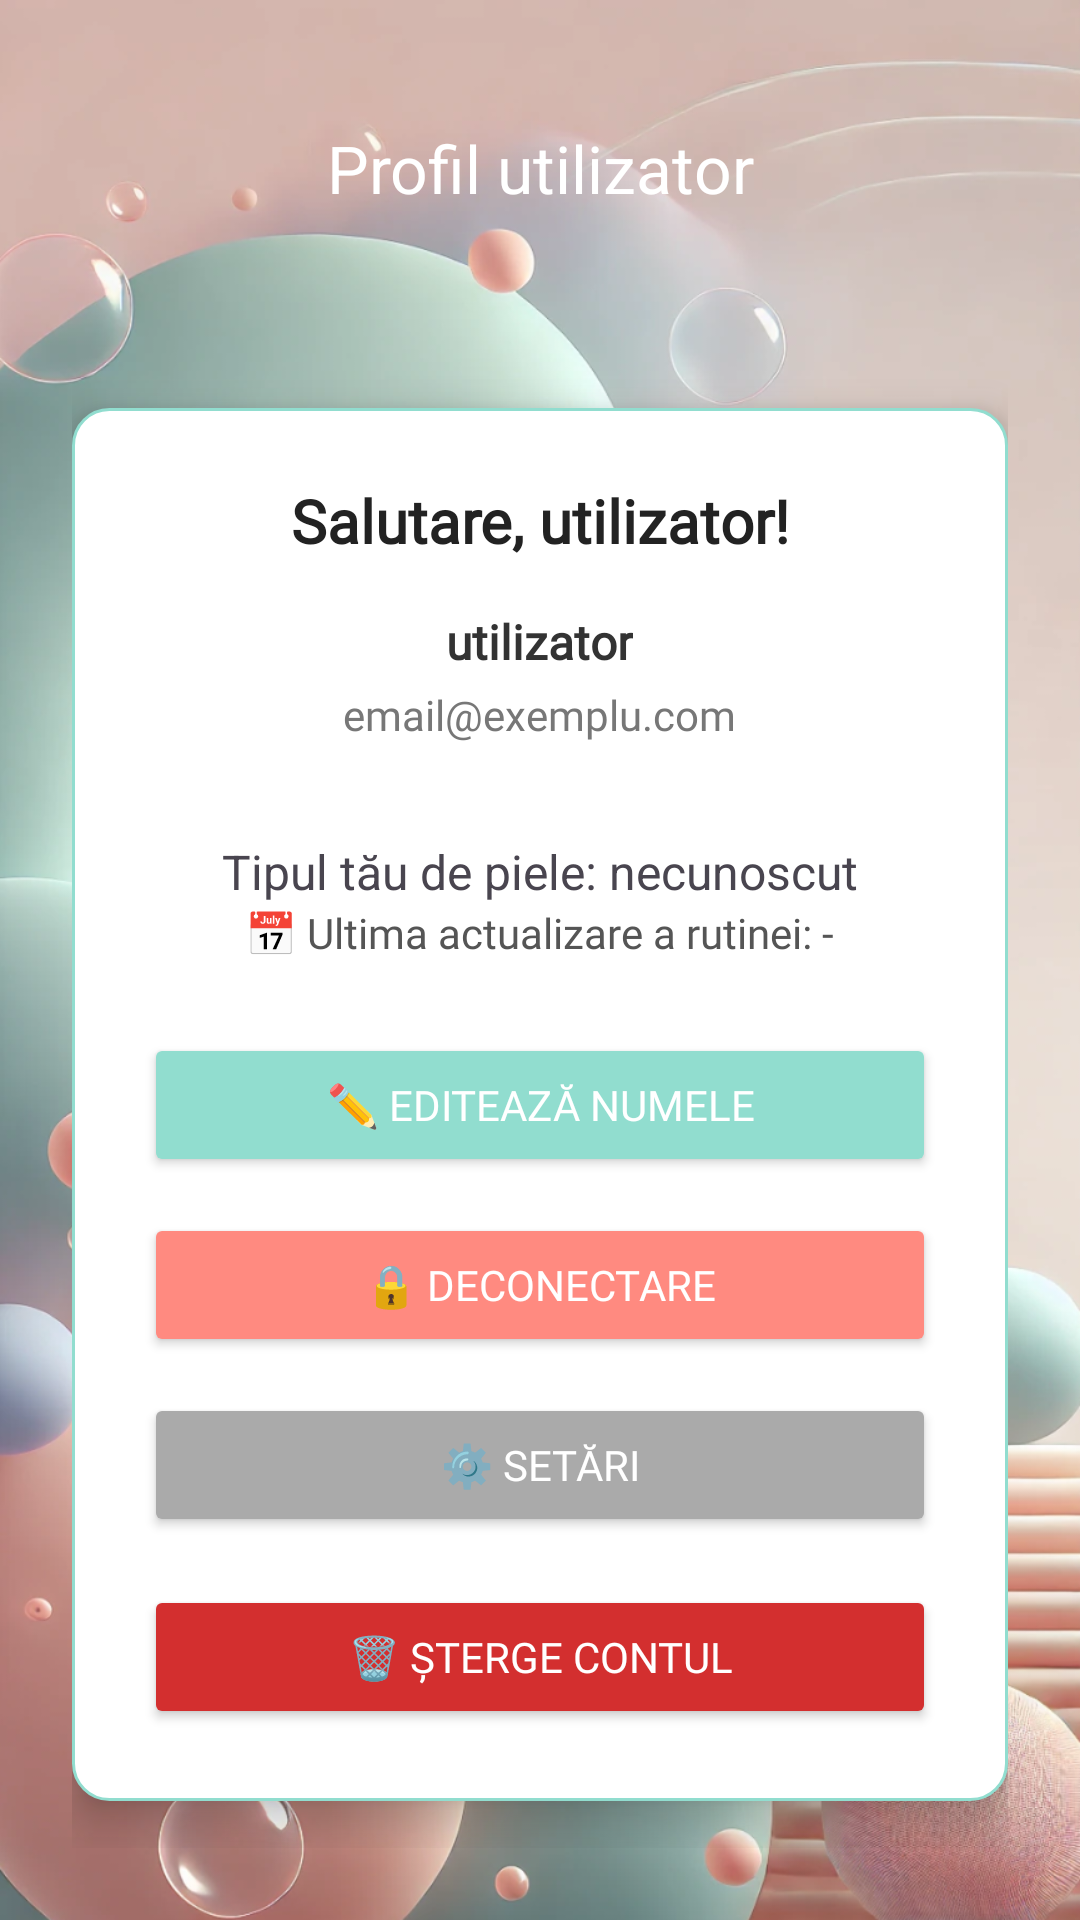

Android layout source for this screen:
<!-- AndroidManifest.xml: application theme Theme.SkinWise -->
<!-- res/layout/activity_profile.xml -->
<?xml version="1.0" encoding="utf-8"?>
<RelativeLayout xmlns:android="http://schemas.android.com/apk/res/android"
    xmlns:app="http://schemas.android.com/apk/res-auto"
    android:layout_width="match_parent"
    android:layout_height="match_parent"
    android:background="@drawable/background_bubbles"
    android:padding="24dp">

    
    <com.google.android.material.appbar.MaterialToolbar
        android:id="@+id/topAppBarProfile"
        android:layout_width="match_parent"
        android:layout_height="wrap_content"
        android:backgroundTint="#91ddcf"
        android:elevation="4dp"
        app:navigationIcon="@drawable/ic_arrow_back"
        app:title="Profil utilizator"
        app:titleTextColor="@android:color/white"
        app:titleCentered="true" />

    
    <LinearLayout
        android:layout_width="match_parent"
        android:layout_height="wrap_content"
        android:orientation="vertical"
        android:layout_below="@id/topAppBarProfile"
        android:layout_centerInParent="true"
        android:gravity="center_horizontal"
        android:background="@drawable/card_background"
        android:padding="24dp"
        android:elevation="8dp"
        android:layout_marginTop="48dp">

        <TextView
            android:id="@+id/greetingText"
            android:layout_width="wrap_content"
            android:layout_height="wrap_content"
            android:text="Salutare, utilizator!"
            android:textSize="20sp"
            android:textStyle="bold"
            android:textColor="#222222"
            android:fontFamily="@font/poppins_medium"
            android:layout_marginBottom="16dp" />

        <TextView
            android:id="@+id/profileNameText"
            android:layout_width="wrap_content"
            android:layout_height="wrap_content"
            android:text="utilizator"
            android:textSize="16sp"
            android:textColor="#333333"
            android:textStyle="bold"
            android:fontFamily="@font/poppins_medium"
            android:layout_marginBottom="4dp" />

        <TextView
            android:id="@+id/profileEmailText"
            android:layout_width="wrap_content"
            android:layout_height="wrap_content"
            android:text="email@exemplu.com"
            android:textSize="14sp"
            android:textColor="#777777"
            android:fontFamily="@font/poppins_regular"
            android:layout_marginBottom="16dp" />
        <TextView
            android:id="@+id/skinTypeText"
            android:layout_width="wrap_content"
            android:layout_height="wrap_content"
            android:text="Tipul tău de piele: necunoscut"
            android:textSize="16sp"
            android:layout_marginTop="16dp"/>

        <TextView
            android:id="@+id/lastRoutineText"
            android:layout_width="wrap_content"
            android:layout_height="wrap_content"
            android:text="📅 Ultima actualizare a rutinei: -"
            android:textSize="14sp"
            android:textColor="#555555"
            android:fontFamily="@font/poppins_regular"
            android:layout_marginBottom="24dp" />

        <Button
            android:id="@+id/editNameButton"
            android:layout_width="match_parent"
            android:layout_height="wrap_content"
            android:text="✏️ Editează numele"
            android:backgroundTint="#91ddcf"
            android:textColor="@android:color/white"
            android:fontFamily="@font/poppins_medium"
            android:layout_marginBottom="12dp" />

        <Button
            android:id="@+id/logoutButton"
            android:layout_width="match_parent"
            android:layout_height="wrap_content"
            android:text="🔒 Deconectare"
            android:backgroundTint="#FF8A80"
            android:textColor="@android:color/white"
            android:fontFamily="@font/poppins_medium"
            android:layout_marginBottom="12dp" />

        <Button
            android:id="@+id/settingsButton"
            android:layout_width="match_parent"
            android:layout_height="wrap_content"
            android:text="⚙️ Setări"
            android:backgroundTint="#AAAAAA"
            android:textColor="@android:color/white"
            android:layout_marginBottom="16dp"
            android:fontFamily="@font/poppins_medium" />

        <Button
            android:id="@+id/deleteAccountButton"
            android:layout_width="match_parent"
            android:layout_height="wrap_content"
            android:text="🗑️ Șterge contul"
            android:backgroundTint="#D32F2F"
            android:textColor="@android:color/white"
            android:fontFamily="@font/poppins_medium" />
    </LinearLayout>
</RelativeLayout>
<!-- resources referenced by this layout -->
<resources>
  <!-- drawable background_bubbles: png bitmap (drawable, 878324 bytes) -->
  <!-- drawable card_background (drawable) -->
  <shape xmlns:android="http://schemas.android.com/apk/res/android"
      android:shape="rectangle">
      <solid android:color="@android:color/white" />
      <corners android:radius="12dp" />
      <stroke
          android:width="1dp"
          android:color="#91DDCF" />
      <padding
          android:left="8dp"
          android:top="8dp"
          android:right="8dp"
          android:bottom="8dp" />
  </shape>
  <style name="Theme.SkinWise" parent="Theme.Material3.DayNight.NoActionBar">
          <item name="colorPrimary">#91DDCF</item>
          <item name="colorSecondary">#91DDCF</item>
          <item name="colorPrimaryContainer">#91DDCF</item>
          <item name="android:statusBarColor">#000000</item>
      </style>
</resources>
